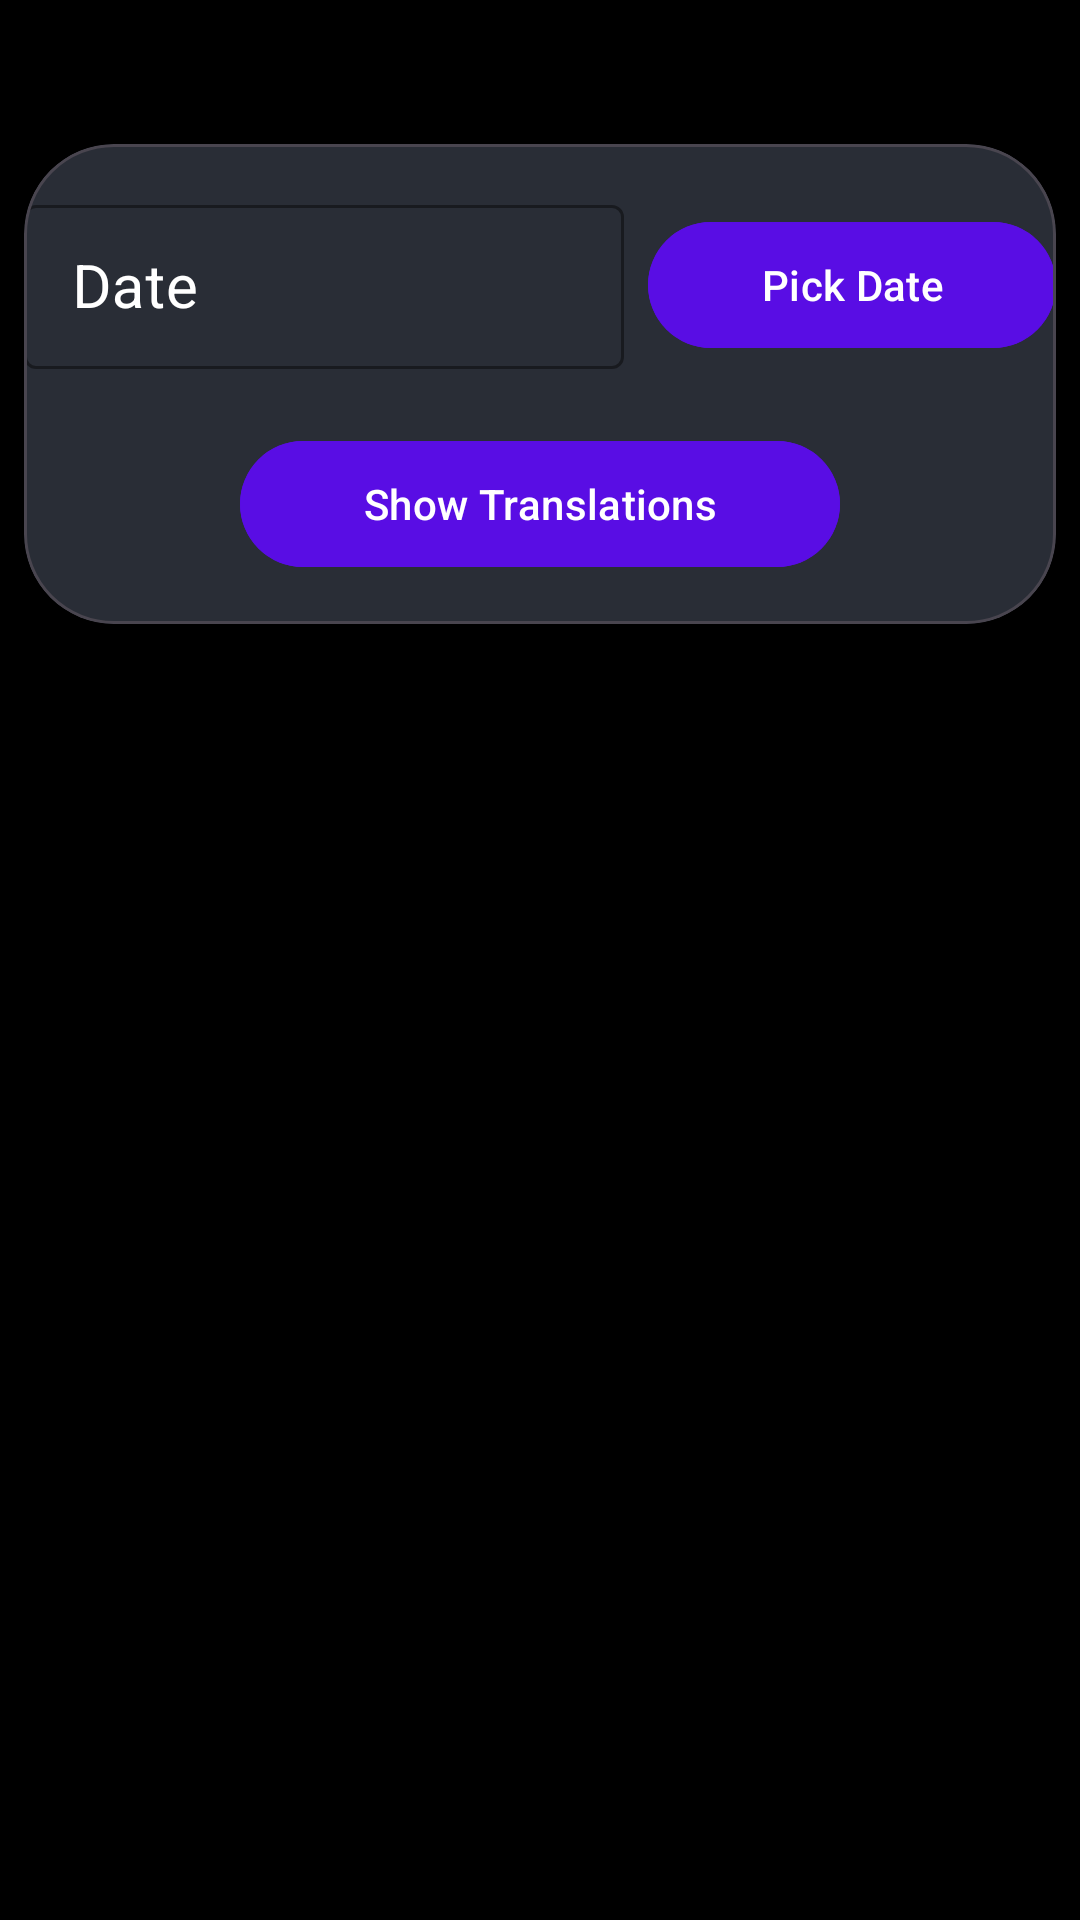

Layout XML and referenced resources for this Android screen:
<!-- AndroidManifest.xml: application theme Theme.TranslateX -->
<!-- res/layout/activity_show_saved_translations.xml -->
<?xml version="1.0" encoding="utf-8"?>
<LinearLayout xmlns:android="http://schemas.android.com/apk/res/android"
    xmlns:app="http://schemas.android.com/apk/res-auto"
    xmlns:tools="http://schemas.android.com/tools"
    android:layout_width="match_parent"
    android:layout_height="match_parent"
    android:background="@color/black"
    android:padding="8dp"
    android:orientation="vertical"
    android:id="@+id/showTranslationsPage"
    tools:context=".ShowSavedTranslations">

    <com.google.android.material.card.MaterialCardView
        android:layout_width="match_parent"
        android:layout_height="160dp"
        app:cardCornerRadius="30dp"
        android:layout_marginTop="40dp"
        app:cardBackgroundColor="@color/black_shade"
        >

        <RelativeLayout
            android:layout_width="match_parent"
            android:layout_height="match_parent"
            android:gravity="center"
            >
            <com.google.android.material.textfield.TextInputLayout
                style="@style/Widget.MaterialComponents.TextInputLayout.OutlinedBox"
                android:layout_width="200dp"
                android:layout_height="60dp"
                android:id="@+id/dateTextLayout"
                app:boxStrokeColor="@color/teal_700"
                android:textColorHint="@color/white"
                android:hint="Date"
                app:hintTextColor="@color/white"
                android:labelFor="@id/lang1EditText"
                >

                <com.google.android.material.textfield.TextInputEditText
                    android:id="@+id/dateText"
                    android:layout_width="match_parent"
                    android:layout_height="match_parent"
                    android:textSize="20sp"
                    android:textColor="@color/white"
                    android:textAlignment="center"
                    android:textColorHint="@color/white"
                    />
            </com.google.android.material.textfield.TextInputLayout>
            <com.google.android.material.button.MaterialButton
                android:id="@+id/datePickerBtn"
                android:layout_width="140dp"
                android:layout_height="50dp"
                app:cornerRadius="30dp"
                android:layout_marginStart="8dp"
                android:layout_marginTop="7dp"
                android:backgroundTint="#590de4"
                android:textColor="@color/white"
                app:iconTint="@color/white"
                app:icon="@drawable/baseline_calendar_month_24"
                android:layout_toRightOf="@id/dateTextLayout"
                android:text="Pick Date"
                />
            <com.google.android.material.button.MaterialButton
                android:id="@+id/showBtn"
                android:layout_width="200dp"
                android:layout_height="50dp"
                app:cornerRadius="30dp"
                android:layout_below="@id/dateTextLayout"
                android:layout_centerHorizontal="true"
                app:icon="@drawable/baseline_search_24"
                android:layout_marginTop="20dp"
                android:backgroundTint="#590de4"
                android:textColor="@color/white"
                app:iconTint="@color/white"
                android:text="Show Translations"
                />
        </RelativeLayout>
    </com.google.android.material.card.MaterialCardView>

    <ListView
        android:id="@+id/translationsListView"
        android:layout_width="match_parent"
        android:layout_height="wrap_content"
        android:layout_marginVertical="10dp"


        />


</LinearLayout>
<!-- resources referenced by this layout -->
<resources>
  <color name="black">#FF000000</color>
  <color name="black_shade">#292D36</color>
  <color name="teal_700">#FF018786</color>
  <color name="white">#FFFFFFFF</color>
  <style name="Theme.TranslateX" parent="Theme.Material3.Dark.NoActionBar">
          
          <item name="colorPrimary">@color/purple_500</item>
          <item name="colorPrimaryVariant">@color/purple_700</item>
          <item name="colorOnPrimary">@color/white</item>
          
          <item name="colorSecondary">@color/teal_200</item>
          <item name="colorSecondaryVariant">@color/teal_700</item>
          <item name="colorOnSecondary">@color/black</item>
          
  
          
  
  
          
          <item name="android:statusBarColor">@android:color/transparent</item>
          
          <item name="android:navigationBarColor">@android:color/transparent</item>
          
  
  
  
  
          <item name="windowNoTitle">true</item>
          <item name="windowActionBar">false</item>
  
  
  
  
      </style>
  <color name="purple_500">#FF6200EE</color>
  <color name="purple_700">#FF3700B3</color>
  <color name="teal_200">#FF03DAC5</color>
</resources>
